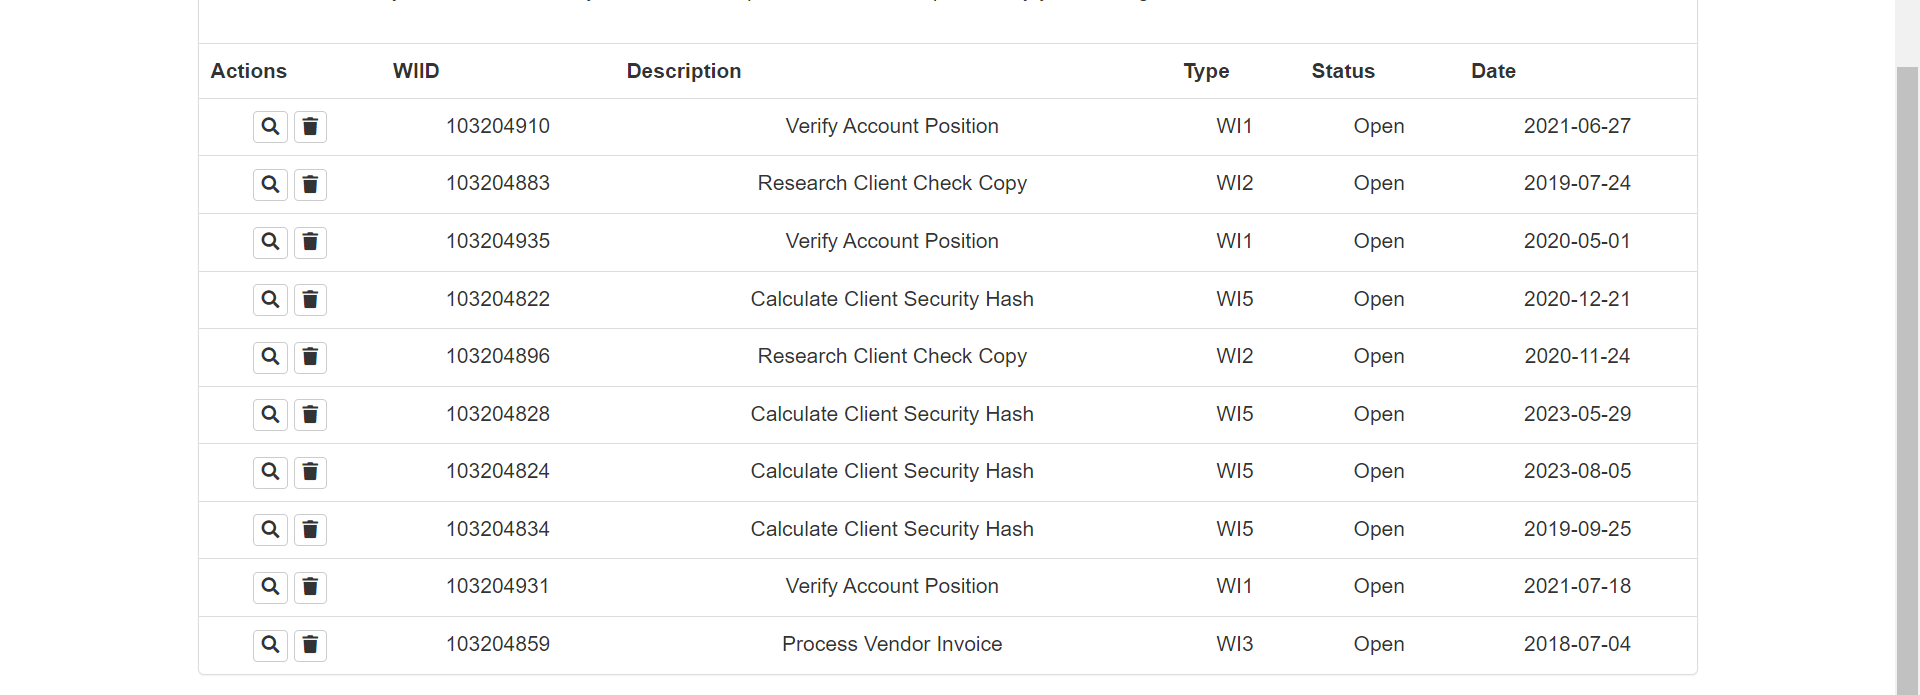
Task: Robotic Enterprise Framework
Workflow: System1_ExtractData_WI4

Step 1: get-text from the table in window 'ACME System 1 - Work Items' (chrome.exe)
